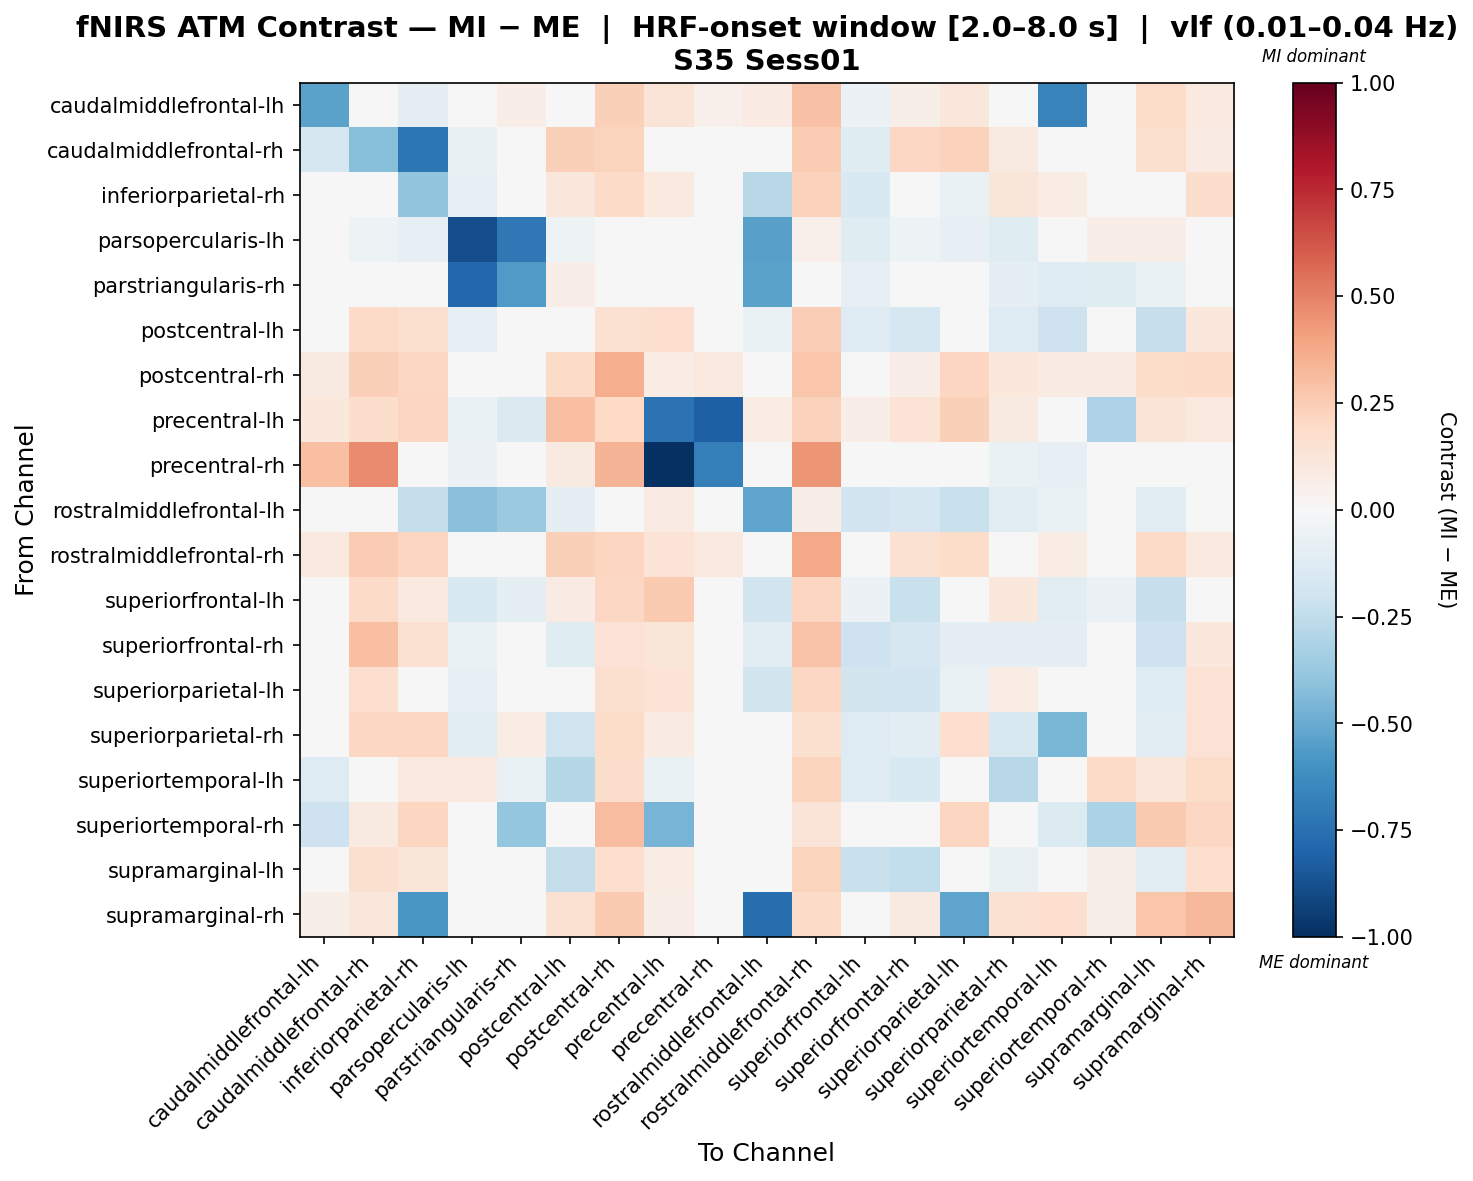

Source data for this figure (header and first rows):
, caudalmiddlefrontal-lh, caudalmiddlefrontal-rh, inferiorparietal-rh, parsopercularis-lh, parstriangularis-rh, postcentral-lh, postcentral-rh, precentral-lh, precentral-rh, rostralmiddlefrontal-lh, rostralmiddlefrontal-rh, superiorfrontal-lh, superiorfrontal-rh, superiorparietal-lh, superiorparietal-rh, superiortemporal-lh, superiortemporal-rh, supramarginal-lh, supramarginal-rh
caudalmiddlefrontal-lh, -0.5339, 0.02038, -0.1008, 0.01518, 0.06468, 0.04075, 0.2411, 0.129, 0.05376, 0.07973, 0.2963, -0.06175, 0.05627, 0.1115, -0.005522, -0.6709, -0.01676, 0.1809, 0.1001
caudalmiddlefrontal-rh, -0.1701, -0.423, -0.724, -0.07534, -0.009646, 0.2401, 0.2225, -0.02663, -0.0203, 0.02677, 0.2569, -0.1226, 0.2096, 0.2297, 0.09001, 0.01789, 0.03549, 0.1618, 0.08082
inferiorparietal-rh, -0.04788, 0.03336, -0.3929, -0.07813, -0.02428, 0.1105, 0.1904, 0.09439, -0.006201, -0.2755, 0.2321, -0.1532, -0.003573, -0.06306, 0.1222, 0.07424, -0.01181, 0.02437, 0.175
parsopercularis-lh, 0.03729, -0.05074, -0.07972, -0.885, -0.712, -0.05074, 0.007945, 0.02261, -0.006726, -0.5417, 0.05196, -0.123, -0.05074, -0.07972, -0.1241, 0.02261, 0.06663, 0.06663, 0.02261
parstriangularis-rh, 0.004865, -0.03574, -0.005286, -0.7815, -0.5674, 0.06577, -0.005286, 0.01975, -0.03574, -0.5362, 0.03532, -0.08548, -0.04589, -0.03574, -0.09665, -0.1271, -0.1224, -0.0662, 0.01502
postcentral-lh, -0.03713, 0.1915, 0.1599, -0.08477, 0.04418, -0.01322, 0.1518, 0.17, 0.0175, -0.06723, 0.2478, -0.1261, -0.169, 0.009705, -0.132, -0.2084, -0.02275, -0.2334, 0.1016
postcentral-rh, 0.09011, 0.235, 0.2066, -0.03705, -0.006642, 0.1902, 0.3599, 0.07732, 0.09645, -0.001194, 0.2748, -0.004563, 0.0632, 0.2168, 0.1079, 0.08424, 0.08016, 0.1842, 0.1886
precentral-lh, 0.1026, 0.179, 0.2187, -0.06367, -0.1421, 0.3031, 0.201, -0.7372, -0.817, 0.07596, 0.2274, 0.06867, 0.1401, 0.2407, 0.09241, -0.01283, -0.3047, 0.1309, 0.09695
precentral-rh, 0.3041, 0.4708, 0.02987, -0.05707, -0.01798, 0.0895, 0.3436, -1.0, -0.6871, 0.0425, 0.4432, -0.03058, 0.04323, 0.04984, -0.06252, -0.08351, 0.04956, 0.03648, 0.03603
rostralmiddlefrontal-lh, -0.007689, -0.03035, -0.2364, -0.4188, -0.3713, -0.09345, -0.00952, 0.07865, 0.004189, -0.5307, 0.0675, -0.1911, -0.1647, -0.2253, -0.1113, -0.06954, -0.01847, -0.1161, 0.03836
rostralmiddlefrontal-rh, 0.1007, 0.2502, 0.2165, -0.04536, 0.007422, 0.235, 0.2178, 0.1347, 0.09813, 0.04289, 0.3764, 0.0403, 0.1533, 0.1802, 0.04464, 0.07395, -0.003499, 0.1876, 0.0951
superiorfrontal-lh, -9.820123469032847e-05, 0.1945, 0.09456, -0.1528, -0.0994, 0.0827, 0.2053, 0.2588, 0.01308, -0.1947, 0.2166, -0.05973, -0.224, -0.02705, 0.1044, -0.1091, -0.06225, -0.2286, -0.01226
superiorfrontal-rh, 0.03524, 0.3041, 0.1557, -0.06738, -0.02153, -0.1174, 0.1479, 0.1231, 0.0362, -0.1116, 0.2829, -0.2076, -0.1699, -0.0894, -0.09838, -0.09643, -0.0008199, -0.2066, 0.1019
superiorparietal-lh, -0.009838, 0.1655, -0.01457, -0.08085, -0.005795, 0.00542, 0.1601, 0.1338, 0.01279, -0.1836, 0.2049, -0.1821, -0.1952, -0.06615, 0.07157, -0.0351, -0.001055, -0.1277, 0.1478
superiorparietal-rh, 0.04958, 0.2066, 0.2056, -0.1091, 0.07436, -0.1973, 0.1816, 0.0819, -0.04943, 0.0004625, 0.16, -0.1264, -0.1166, 0.1662, -0.1602, -0.4537, 0.04418, -0.1049, 0.1472
superiortemporal-lh, -0.1311, 0.04226, 0.09769, 0.09799, -0.06639, -0.2869, 0.1753, -0.06862, -0.02427, 0.02747, 0.2233, -0.1277, -0.1522, -0.001645, -0.2801, -0.01233, 0.1917, 0.1128, 0.1827
superiortemporal-rh, -0.2075, 0.08708, 0.2178, -0.007055, -0.3897, 0.01877, 0.3069, -0.4638, 0.02172, 0.005519, 0.1276, -0.002032, 0.04657, 0.2178, 0.003116, -0.1356, -0.3146, 0.2583, 0.2091
supramarginal-lh, 0.04263, 0.1635, 0.1196, -0.009304, -0.0293, -0.2408, 0.1667, 0.07648, 0.00192, -0.04623, 0.2202, -0.2232, -0.2428, -0.02901, -0.07495, -0.01384, 0.06091, -0.1074, 0.1649
supramarginal-rh, 0.05962, 0.112, -0.5793, -0.04907, -0.01141, 0.1527, 0.2635, 0.0664, 0.04486, -0.7503, 0.19, -0.04473, 0.08838, -0.5297, 0.1518, 0.1675, 0.06165, 0.2786, 0.3274
